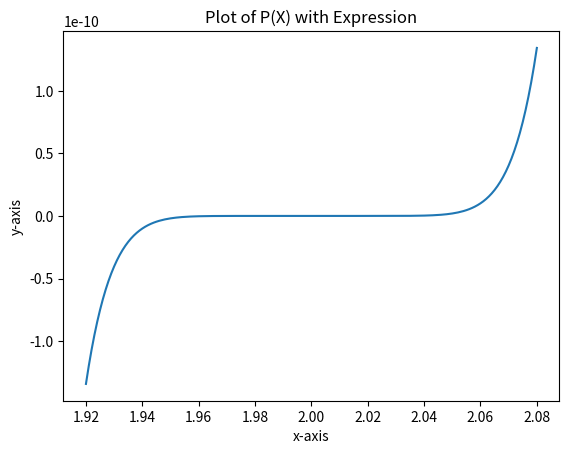

Here is the Python script that generated this plot:
import matplotlib.pyplot as plt
import numpy as np

x = np.arange(start=1.920, stop=2.080, step=0.001)
p = lambda x: (x - 2)**9

plt.plot(x, p(x))
plt.title("Plot of P(X) with Expression") 
plt.xlabel('x-axis')
plt.ylabel('y-axis')
plt.show()
plt.savefig('test2.png', bbox_inches='tight')

